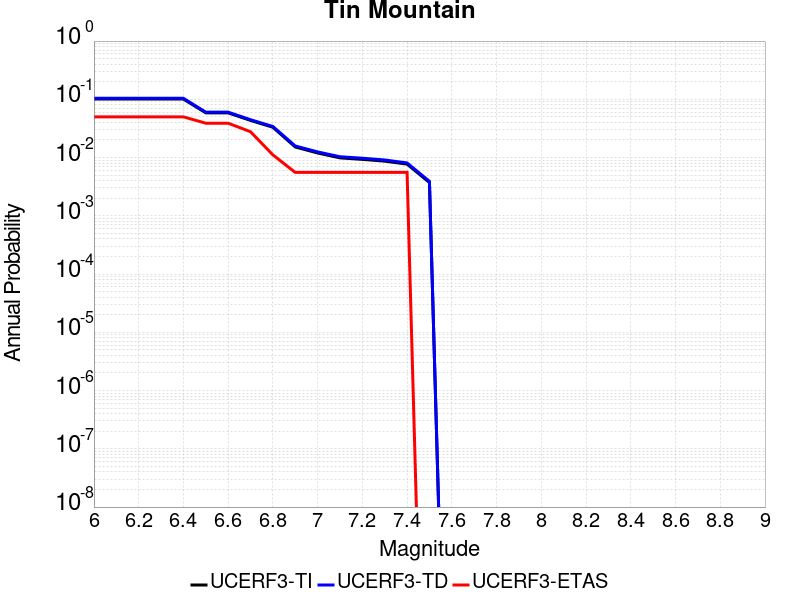

The table this chart was drawn from, first rows:
Magnitude, UCERF3-TI Prob, UCERF3-TD Prob, UCERF3-ETAS Prob
6.0, 0.1011, 0.1042, 0.05
6.1, 0.1011, 0.1042, 0.05
6.2, 0.1011, 0.1042, 0.05
6.3, 0.1011, 0.1042, 0.05
6.4, 0.1011, 0.1042, 0.05
6.5, 0.05859, 0.06016, 0.03889
6.6, 0.05859, 0.06016, 0.03889
6.7, 0.04346, 0.0447, 0.02778
6.8, 0.03313, 0.03417, 0.01111
6.9, 0.0152, 0.01581, 0.005556
7.0, 0.01199, 0.01251, 0.005556
7.1, 0.009877, 0.01033, 0.005556
7.2, 0.009313, 0.00975, 0.005556
7.3, 0.008681, 0.009092, 0.005556
7.4, 0.007722, 0.008087, 0.005556
7.5, 0.003731, 0.003907, 0.0
